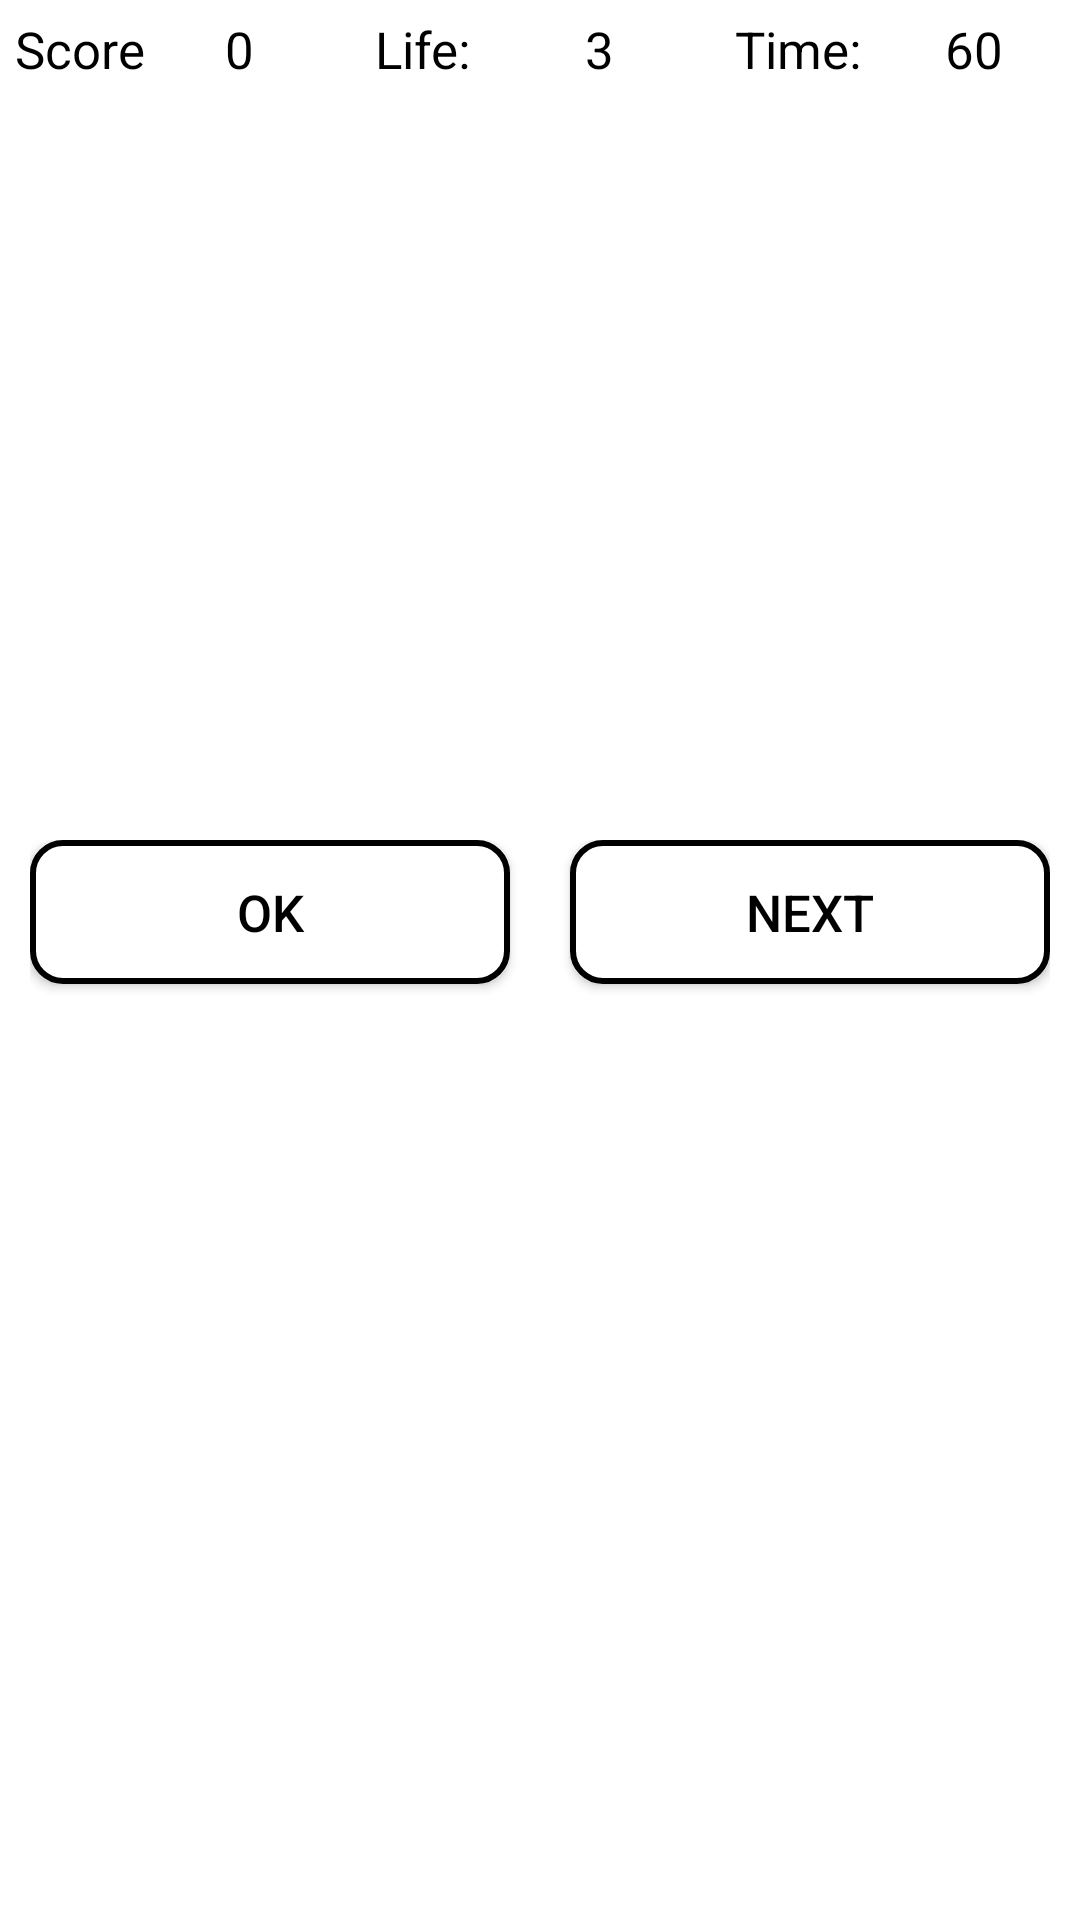

The Android layout XML behind this screen, and the referenced resources:
<!-- AndroidManifest.xml: activity theme Base.Theme.GamePage -->
<!-- res/layout/activity_game.xml -->
<?xml version="1.0" encoding="utf-8"?>
<LinearLayout
    xmlns:android="http://schemas.android.com/apk/res/android"
    xmlns:app="http://schemas.android.com/apk/res-auto"
    xmlns:tools="http://schemas.android.com/tools"
    android:layout_width="match_parent"
    android:layout_height="match_parent"
    tools:context=".GameActivity"
    android:orientation="vertical"
    android:background="#FFFFFF"
    android:gravity="center_horizontal">

    <LinearLayout
        android:layout_width="match_parent"
        android:layout_height="wrap_content"
        android:layout_margin="5dp"
        >

        <TextView
            android:layout_width="70dp"
            android:layout_height="20dp"
            android:text="Score"
            android:textColor="#000000"
            android:textSize="17sp"></TextView>

        <TextView
            android:id="@+id/score"
            android:layout_width="50dp"
            android:layout_height="20dp"
            android:text="0"
            android:textColor="#000000"
            android:textSize="17sp"></TextView>

        <TextView
            android:layout_width="70dp"
            android:layout_height="20dp"
            android:text="Life:"
            android:textColor="#000000"
            android:textSize="17sp"></TextView>

        <TextView
            android:id="@+id/life"
            android:layout_width="50dp"
            android:layout_height="20dp"
            android:text="3"
            android:textColor="#000000"
            android:textSize="17sp"></TextView>

        <TextView
            android:layout_width="70dp"
            android:layout_height="20dp"
            android:text="Time:"
            android:textColor="#000000"
            android:textSize="17sp"></TextView>

        <TextView
            android:id="@+id/time"
            android:layout_width="50dp"
            android:layout_height="20dp"
            android:text="60"
            android:textColor="#000000"
            android:textSize="17sp"></TextView>

    </LinearLayout>

    <TextView
        android:id="@+id/questionText"
        android:layout_width="300dp"
        android:layout_height="75dp"
        android:text="dummy"
        android:textSize="24sp"
        android:gravity="center"
        android:textColor="#FFFFFF"
        android:background="@color/blue"
        android:layout_marginTop="30dp"/>
    <EditText
        android:id="@+id/answerText"
        android:layout_width="300dp"
        android:layout_height="75dp"
        android:hint="Write your answer here"
        android:textSize="24sp"
        android:gravity="center"
        android:textColorHint="#FFFFFF"
        android:background="@color/blue"
        android:layout_marginTop="30dp"
        android:layout_marginBottom="30dp"/>

    <LinearLayout
        android:layout_width="match_parent"
        android:layout_height="match_parent"
        android:layout_margin="10dp"
        android:orientation="horizontal">

        <Button
            android:id="@+id/ok"
            android:layout_width="200dp"
            android:layout_height="wrap_content"
            android:layout_weight="1"
            android:background="@drawable/button_shape"
            android:text="OK"
            android:textColor="@color/black"
            android:textSize="17sp" />

        <Space
            android:layout_width="20dp"
            android:layout_height="35dp" />

        <Button
            android:id="@+id/next"
            android:layout_width="200dp"
            android:layout_height="wrap_content"
            android:layout_weight="1"
            android:background="@drawable/button_shape"
            android:text="NEXT"
            android:textColor="@color/black"
            android:textSize="17sp" />
    </LinearLayout>

</LinearLayout>
<!-- resources referenced by this layout -->
<resources>
  <!-- drawable button_shape (drawable) -->
  <?xml version="1.0" encoding="utf-8"?>
  <shape xmlns:android="http://schemas.android.com/apk/res/android"
      android:shape="rectangle">
  <solid
      android:color="@color/white"/>
      <stroke
          android:width="2dp"
          android:color="@color/blue"/>
  <corners
      android:radius="10dp"/>
  </shape>
  <style name="Base.Theme.GamePage" parent="Theme.AppCompat.DayNight.DarkActionBar">
          
          <item name="colorPrimary">@color/ice_blue</item>
          <item name="colorPrimaryVariant">@color/green</item>
          <item name="colorOnPrimary">@color/white</item>
      </style>
  <!-- not gathered from this repository: default colours our renderer supplied (Android Studio template values) -->
  <color name="black">#FF000000</color>
  <color name="white">#FFFFFFFF</color>
</resources>
